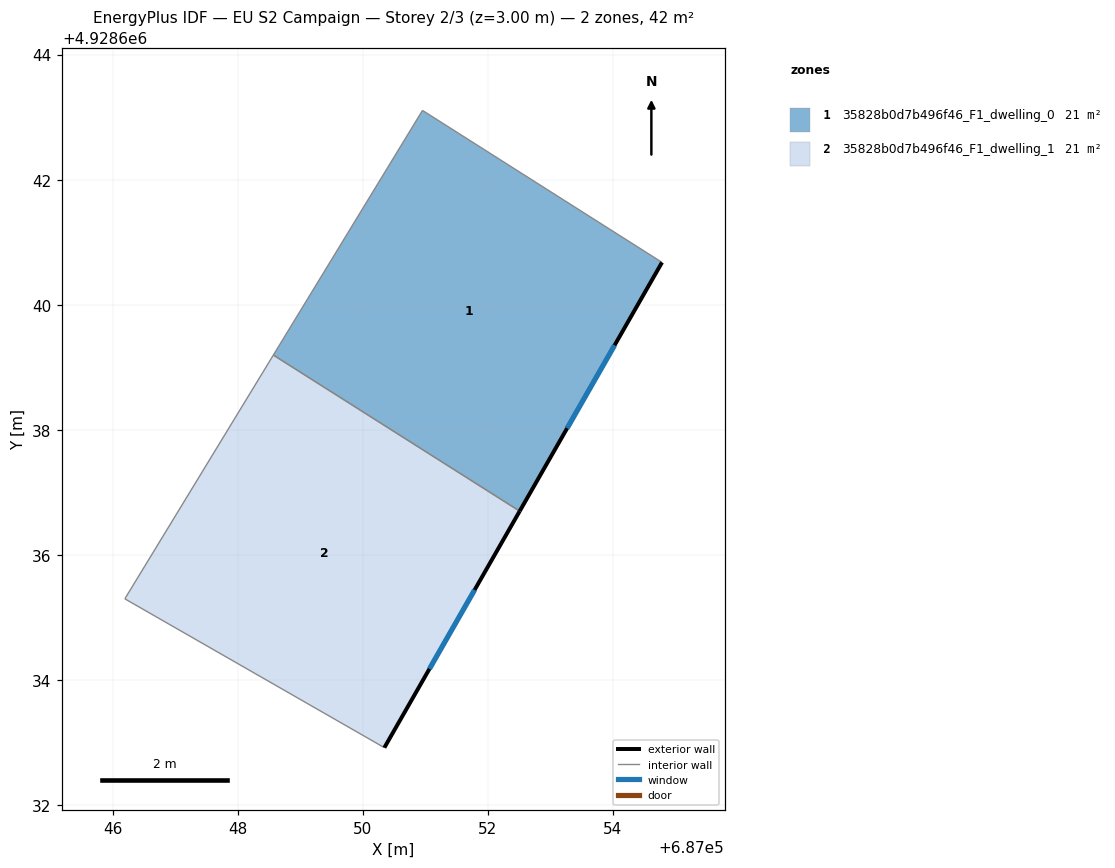
=== STOREY PLAN SPEC (per zone: floor XY polygon, exterior-wall plan segments, windows/doors) ===
zone 1: 35828b0d7b496f46_F1_dwelling_0  (21.1 m²)
  floor: (687052.51, 4928636.70) (687054.78, 4928640.68) (687050.95, 4928643.11) (687048.57, 4928639.20)
  exterior wall: (687054.78, 4928640.68) – (687052.51, 4928636.70)  [4.6 m]
    window: (687054.03, 4928639.35) – (687053.27, 4928638.02)  [1.5 m²]
  interior walls: 3
zone 2: 35828b0d7b496f46_F1_dwelling_1  (21.1 m²)
  floor: (687050.34, 4928632.92) (687052.51, 4928636.70) (687048.57, 4928639.20) (687046.19, 4928635.30)
  exterior wall: (687052.51, 4928636.70) – (687050.34, 4928632.92)  [4.4 m]
    window: (687051.79, 4928635.44) – (687051.07, 4928634.18)  [1.5 m²]
  interior walls: 3

=== DERIVED (storey summary) ===
Building: EU S2 Campaign
Storey: 2 of 3  (floor level z = 3.00 m)
Storey gross floor area: 42.1 m²
Zones on this storey: 2
  - 35828b0d7b496f46_F1_dwelling_0: floor 21.1 m²; exterior wall 4.6 m (13.7 m²); 1 window(s) 1.5 m²; WWR 11.1%
  - 35828b0d7b496f46_F1_dwelling_1: floor 21.1 m²; exterior wall 4.4 m (13.1 m²); 1 window(s) 1.5 m²; WWR 11.1%
Zone adjacency (shared interzone walls):
  - 35828b0d7b496f46_F1_dwelling_0 ↔ 35828b0d7b496f46_F1_dwelling_1